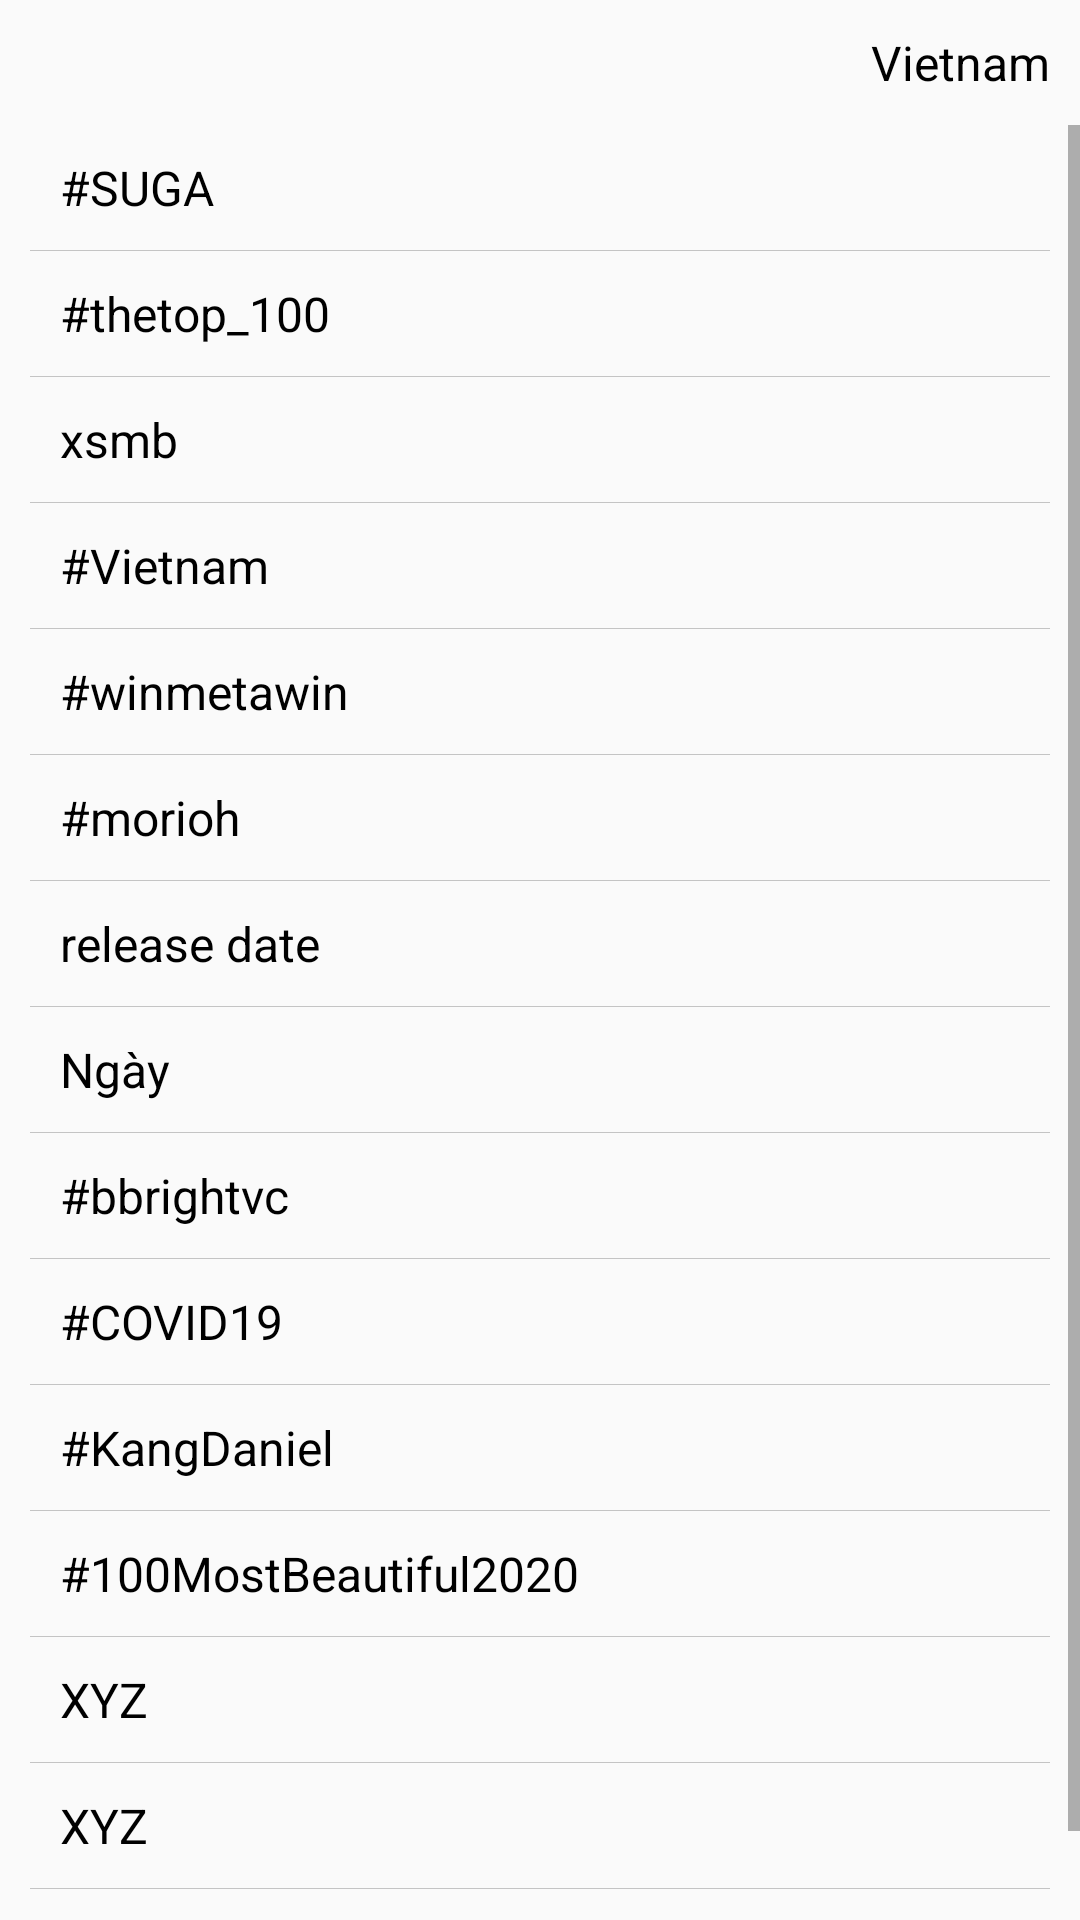

Here is an Android app screen rendered from its layout file. Give the layout XML and the strings, colors and styles it references.
<!-- AndroidManifest.xml: application theme AppTheme -->
<!-- res/layout/fragment_trend.xml -->
<?xml version="1.0" encoding="utf-8"?>
<RelativeLayout xmlns:android="http://schemas.android.com/apk/res/android"
    xmlns:tools="http://schemas.android.com/tools"
    android:layout_width="match_parent"
    android:layout_height="match_parent"
    tools:context=".Trend">

    <TextView
        android:id="@+id/location_Trend"
        android:layout_width="wrap_content"
        android:layout_height="wrap_content"
        android:layout_alignParentRight="true"
        android:padding="@dimen/normal_padding"
        android:paddingRight="20dp"
        android:text="Vietnam"
        android:textColor="@color/Black"
        android:textSize="@dimen/trend_text"/>

    <ScrollView
        android:id="@+id/scroll_Trend"
        android:layout_width="match_parent"
        android:layout_height="wrap_content"
        android:layout_below="@+id/location_Trend">

        <RelativeLayout
            android:layout_width="match_parent"
            android:layout_height="wrap_content"
            android:paddingRight="@dimen/normal_padding"
            android:paddingLeft="@dimen/normal_padding">

            <TextView
                android:id="@+id/trend1"
                android:layout_width="match_parent"
                android:layout_height="wrap_content"
                android:padding="@dimen/normal_padding"
                android:text="#SUGA"
                android:textColor="@color/Black"
                android:textSize="@dimen/trend_text"/>
            <TextView
                android:id="@+id/div1"
                android:layout_below="@+id/trend1"
                android:layout_width="match_parent"
                android:layout_height="1px"
                android:background="@color/Grey" />
            <TextView
                android:id="@+id/trend2"
                android:layout_below="@+id/div1"
                android:layout_width="match_parent"
                android:layout_height="wrap_content"
                android:padding="@dimen/normal_padding"
                android:text="#thetop_100"
                android:textColor="@color/Black"
                android:textSize="@dimen/trend_text"/>
            <TextView
                android:id="@+id/div2"
                android:layout_below="@+id/trend2"
                android:layout_width="match_parent"
                android:layout_height="1px"
                android:background="@color/Grey" />
            <TextView
                android:id="@+id/trend3"
                android:layout_below="@+id/div2"
                android:layout_width="match_parent"
                android:layout_height="wrap_content"
                android:padding="@dimen/normal_padding"
                android:text="xsmb"
                android:textColor="@color/Black"
                android:textSize="@dimen/trend_text"/>
            <TextView
                android:id="@+id/div3"
                android:layout_below="@+id/trend3"
                android:layout_width="match_parent"
                android:layout_height="1px"
                android:background="@color/Grey" />
            <TextView
                android:id="@+id/trend4"
                android:layout_below="@id/div3"
                android:layout_width="match_parent"
                android:layout_height="wrap_content"
                android:padding="@dimen/normal_padding"
                android:text="#Vietnam"
                android:textColor="@color/Black"
                android:textSize="@dimen/trend_text"/>
            <TextView
                android:id="@+id/div4"
                android:layout_below="@+id/trend4"
                android:layout_width="match_parent"
                android:layout_height="1px"
                android:background="@color/Grey" />
            <TextView
                android:id="@+id/trend5"
                android:layout_below="@id/div4"
                android:layout_width="match_parent"
                android:layout_height="wrap_content"
                android:padding="@dimen/normal_padding"
                android:text="#winmetawin"
                android:textColor="@color/Black"
                android:textSize="@dimen/trend_text"/>
            <TextView
                android:id="@+id/div5"
                android:layout_below="@+id/trend5"
                android:layout_width="match_parent"
                android:layout_height="1px"
                android:background="@color/Grey" />
            <TextView
                android:id="@+id/trend6"
                android:layout_below="@id/div5"
                android:layout_width="match_parent"
                android:layout_height="wrap_content"
                android:padding="@dimen/normal_padding"
                android:text="#morioh"
                android:textColor="@color/Black"
                android:textSize="@dimen/trend_text"/>
            <TextView
                android:id="@+id/div6"
                android:layout_below="@+id/trend6"
                android:layout_width="match_parent"
                android:layout_height="1px"
                android:background="@color/Grey" />
            <TextView
                android:id="@+id/trend7"
                android:layout_below="@id/div6"
                android:layout_width="match_parent"
                android:layout_height="wrap_content"
                android:padding="@dimen/normal_padding"
                android:text="release date"
                android:textColor="@color/Black"
                android:textSize="@dimen/trend_text"/>
            <TextView
                android:id="@+id/div7"
                android:layout_below="@+id/trend7"
                android:layout_width="match_parent"
                android:layout_height="1px"
                android:background="@color/Grey" />
            <TextView
                android:id="@+id/trend8"
                android:layout_below="@id/div7"
                android:layout_width="match_parent"
                android:layout_height="wrap_content"
                android:padding="@dimen/normal_padding"
                android:text="Ngày"
                android:textColor="@color/Black"
                android:textSize="@dimen/trend_text"/>
            <TextView
                android:id="@+id/div8"
                android:layout_below="@+id/trend8"
                android:layout_width="match_parent"
                android:layout_height="1px"
                android:background="@color/Grey" />
            <TextView
                android:id="@+id/trend9"
                android:layout_below="@id/div8"
                android:layout_width="match_parent"
                android:layout_height="wrap_content"
                android:padding="@dimen/normal_padding"
                android:text="#bbrightvc"
                android:textColor="@color/Black"
                android:textSize="@dimen/trend_text"/>
            <TextView
                android:id="@+id/div9"
                android:layout_below="@+id/trend9"
                android:layout_width="match_parent"
                android:layout_height="1px"
                android:background="@color/Grey" />
            <TextView
                android:id="@+id/trend10"
                android:layout_below="@id/div9"
                android:layout_width="match_parent"
                android:layout_height="wrap_content"
                android:padding="@dimen/normal_padding"
                android:text="#COVID19"
                android:textColor="@color/Black"
                android:textSize="@dimen/trend_text"/>
            <TextView
                android:id="@+id/div10"
                android:layout_below="@+id/trend10"
                android:layout_width="match_parent"
                android:layout_height="1px"
                android:background="@color/Grey" />
            <TextView
                android:id="@+id/trend11"
                android:layout_below="@id/div10"
                android:layout_width="match_parent"
                android:layout_height="wrap_content"
                android:padding="@dimen/normal_padding"
                android:text="#KangDaniel"
                android:textColor="@color/Black"
                android:textSize="@dimen/trend_text"/>
            <TextView
                android:id="@+id/div11"
                android:layout_below="@+id/trend11"
                android:layout_width="match_parent"
                android:layout_height="1px"
                android:background="@color/Grey" />
            <TextView
                android:id="@+id/trend12"
                android:layout_below="@id/div11"
                android:layout_width="match_parent"
                android:layout_height="wrap_content"
                android:padding="@dimen/normal_padding"
                android:text="#100MostBeautiful2020"
                android:textColor="@color/Black"
                android:textSize="@dimen/trend_text"/>
            <TextView
                android:id="@+id/div12"
                android:layout_below="@+id/trend12"
                android:layout_width="match_parent"
                android:layout_height="1px"
                android:background="@color/Grey" />
            <TextView
                android:id="@+id/trend13"
                android:layout_below="@id/div12"
                android:layout_width="match_parent"
                android:layout_height="wrap_content"
                android:padding="@dimen/normal_padding"
                android:text="XYZ"
                android:textColor="@color/Black"
                android:textSize="@dimen/trend_text"/>
            <TextView
                android:id="@+id/div13"
                android:layout_below="@+id/trend13"
                android:layout_width="match_parent"
                android:layout_height="1px"
                android:background="@color/Grey" />
            <TextView
                android:id="@+id/trend14"
                android:layout_below="@id/div13"
                android:layout_width="match_parent"
                android:layout_height="wrap_content"
                android:padding="@dimen/normal_padding"
                android:text="XYZ"
                android:textColor="@color/Black"
                android:textSize="@dimen/trend_text"/>
            <TextView
                android:id="@+id/div14"
                android:layout_below="@+id/trend14"
                android:layout_width="match_parent"
                android:layout_height="1px"
                android:background="@color/Grey" />
            <TextView
                android:id="@+id/trend15"
                android:layout_below="@id/div14"
                android:layout_width="match_parent"
                android:layout_height="wrap_content"
                android:padding="@dimen/normal_padding"
                android:text="XYZ"
                android:textColor="@color/Black"
                android:textSize="@dimen/trend_text"/>

        </RelativeLayout>

    </ScrollView>

</RelativeLayout>
<!-- resources referenced by this layout -->
<resources>
  <color name="Black">#000000</color>
  <color name="Grey">#C4C4C4</color>
  <dimen name="normal_padding">10dp</dimen>
  <dimen name="trend_text">16sp</dimen>
  <style name="AppTheme" parent="Theme.AppCompat.Light.DarkActionBar">
          
          <item name="colorPrimary">@color/colorPrimary</item>
          <item name="colorPrimaryDark">@color/colorPrimaryDark</item>
          <item name="colorAccent">@color/colorAccent</item>
      </style>
  <color name="colorPrimary">#6200EE</color>
  <color name="colorPrimaryDark">#3700B3</color>
  <color name="colorAccent">#03DAC5</color>
</resources>
